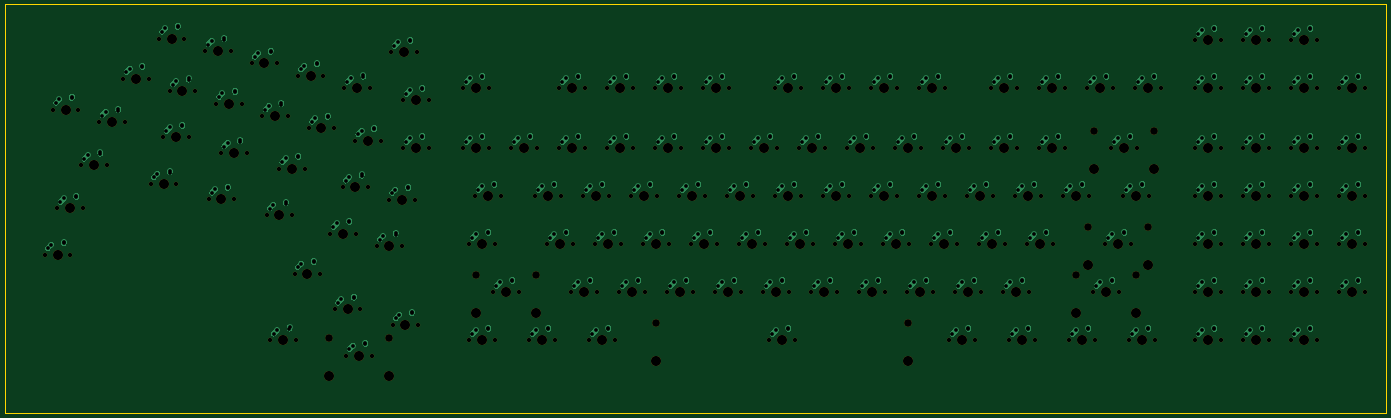
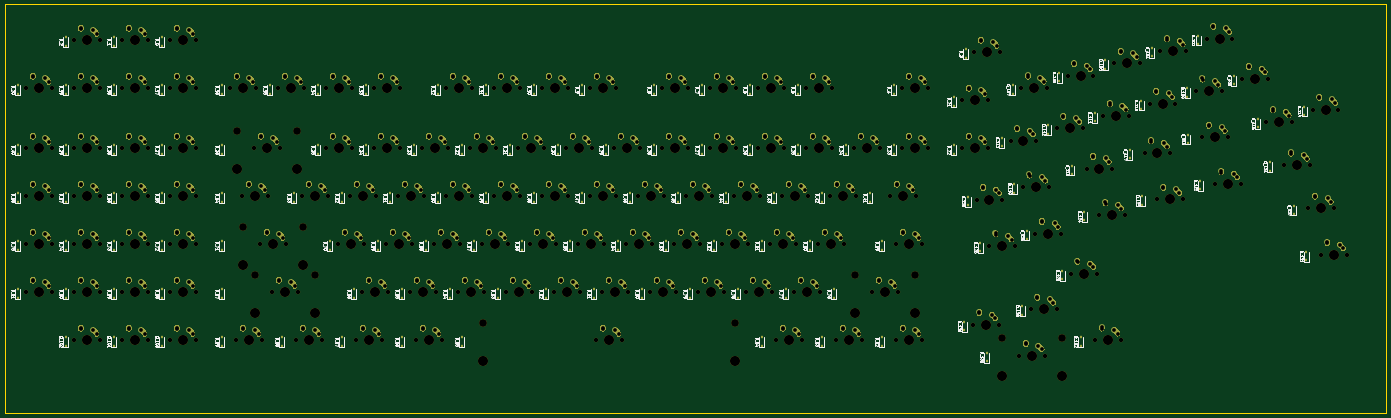
Circuit board: 10 layer files. Board 548.1 x 162.1 mm.
- bottom_copper: keyboard-B_Cu.gbl (131482 bytes)
- bottom_mask: keyboard-B_Mask.gbs (127003 bytes)
- paste: keyboard-B_Paste.gbp (7480 bytes)
- bottom_silk: keyboard-B_SilkS.gbo (178589 bytes)
- outline: keyboard-Edge_Cuts.gm1 (1015 bytes)
- top_copper: keyboard-F_Cu.gtl (123117 bytes)
- top_mask: keyboard-F_Mask.gts (12979 bytes)
- paste: keyboard-F_Paste.gtp (495 bytes)
- top_silk: keyboard-F_SilkS.gto (496 bytes)
- drill: keyboard.drl (16149 bytes)

=== bottom_copper: keyboard-B_Cu.gbl (131482 bytes, source omitted) ===
=== bottom_mask: keyboard-B_Mask.gbs (127003 bytes, source omitted) ===
=== paste: keyboard-B_Paste.gbp (7480 bytes, source omitted) ===
=== bottom_silk: keyboard-B_SilkS.gbo (178589 bytes, source omitted) ===
=== outline: keyboard-Edge_Cuts.gm1 ===
G04 #@! TF.GenerationSoftware,KiCad,Pcbnew,(5.1.6)-1*
G04 #@! TF.CreationDate,2020-08-30T16:27:27-04:00*
G04 #@! TF.ProjectId,keyboard,6b657962-6f61-4726-942e-6b696361645f,rev?*
G04 #@! TF.SameCoordinates,Original*
G04 #@! TF.FileFunction,Profile,NP*
%FSLAX46Y46*%
G04 Gerber Fmt 4.6, Leading zero omitted, Abs format (unit mm)*
G04 Created by KiCad (PCBNEW (5.1.6)-1) date 2020-08-30 16:27:27*
%MOMM*%
%LPD*%
G01*
G04 APERTURE LIST*
G04 #@! TA.AperFunction,Profile*
%ADD10C,0.200000*%
G04 #@! TD*
G04 APERTURE END LIST*
D10*
X25210000Y-144590000D02*
X573354186Y-144590000D01*
X573354186Y-144590000D02*
X573354186Y-306709285D01*
X573354186Y-306709285D02*
X25210000Y-306709285D01*
X25210000Y-306709285D02*
X25210000Y-144590000D01*
X25210000Y-144590000D02*
G75*
G02*
X25210000Y-144590000I0J0D01*
G01*
X573354186Y-144590000D02*
G75*
G03*
X573354186Y-144590000I0J0D01*
G01*
X573354186Y-306709285D02*
G75*
G02*
X573354186Y-306709285I0J0D01*
G01*
X25210000Y-306709285D02*
G75*
G03*
X25210000Y-306709285I0J0D01*
G01*
M02*

=== top_copper: keyboard-F_Cu.gtl (123117 bytes, source omitted) ===
=== top_mask: keyboard-F_Mask.gts (12979 bytes, source omitted) ===
=== paste: keyboard-F_Paste.gtp ===
G04 #@! TF.GenerationSoftware,KiCad,Pcbnew,(5.1.6)-1*
G04 #@! TF.CreationDate,2020-08-30T16:27:27-04:00*
G04 #@! TF.ProjectId,keyboard,6b657962-6f61-4726-942e-6b696361645f,rev?*
G04 #@! TF.SameCoordinates,Original*
G04 #@! TF.FileFunction,Paste,Top*
G04 #@! TF.FilePolarity,Positive*
%FSLAX46Y46*%
G04 Gerber Fmt 4.6, Leading zero omitted, Abs format (unit mm)*
G04 Created by KiCad (PCBNEW (5.1.6)-1) date 2020-08-30 16:27:27*
%MOMM*%
%LPD*%
G01*
G04 APERTURE LIST*
G04 APERTURE END LIST*
M02*

=== top_silk: keyboard-F_SilkS.gto ===
G04 #@! TF.GenerationSoftware,KiCad,Pcbnew,(5.1.6)-1*
G04 #@! TF.CreationDate,2020-08-30T16:27:27-04:00*
G04 #@! TF.ProjectId,keyboard,6b657962-6f61-4726-942e-6b696361645f,rev?*
G04 #@! TF.SameCoordinates,Original*
G04 #@! TF.FileFunction,Legend,Top*
G04 #@! TF.FilePolarity,Positive*
%FSLAX46Y46*%
G04 Gerber Fmt 4.6, Leading zero omitted, Abs format (unit mm)*
G04 Created by KiCad (PCBNEW (5.1.6)-1) date 2020-08-30 16:27:27*
%MOMM*%
%LPD*%
G01*
G04 APERTURE LIST*
G04 APERTURE END LIST*
M02*

=== drill: keyboard.drl (16149 bytes, source omitted) ===
